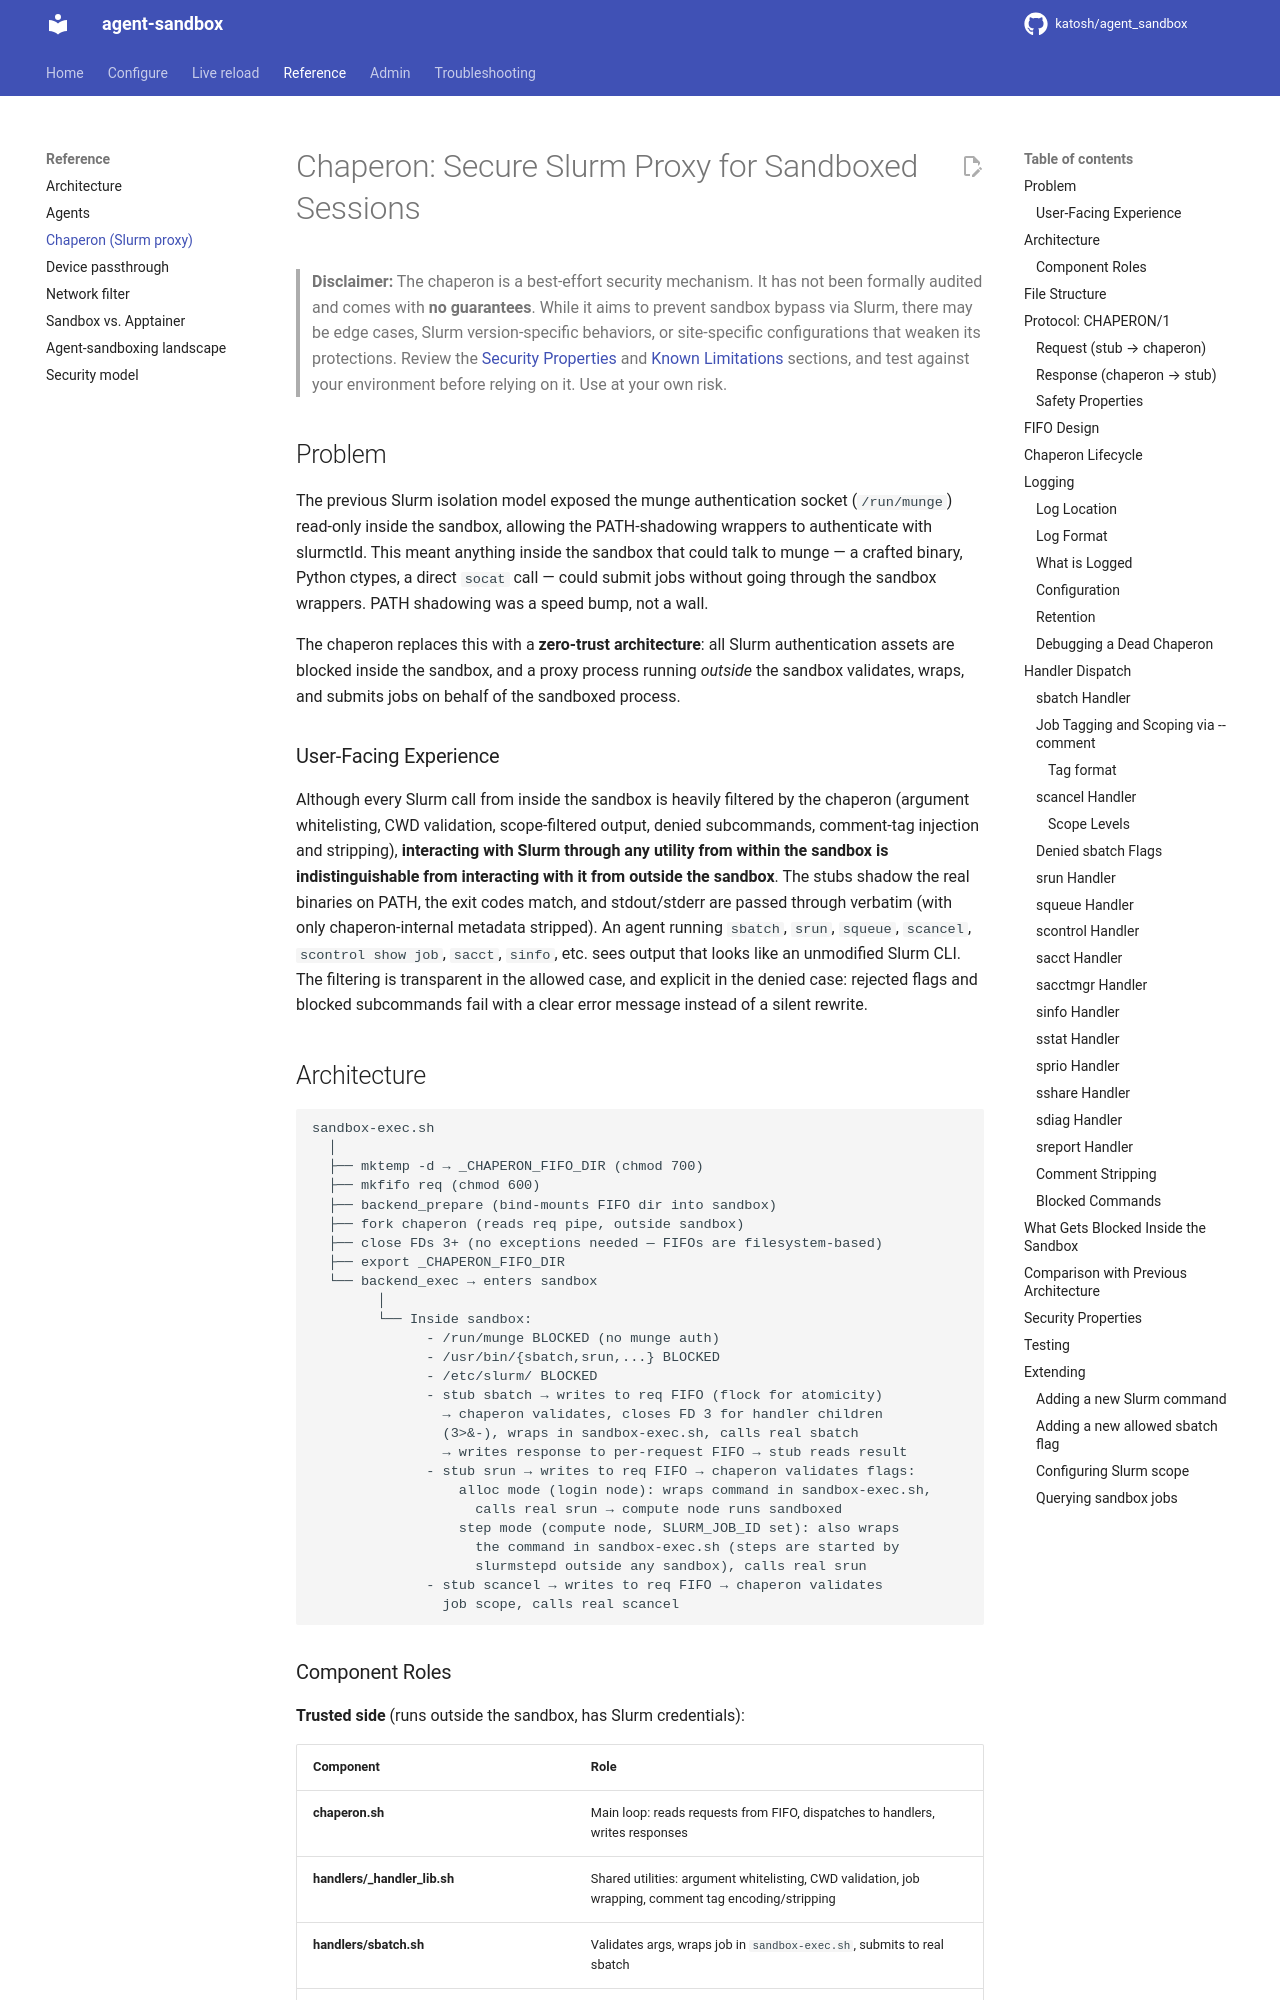

repository: katosh/agent_sandbox · page: reference/chaperon/index.html · generator: mkdocs

# Chaperon: Secure Slurm Proxy for Sandboxed Sessions

> **Disclaimer:** The chaperon is a best-effort security mechanism. It has not been formally audited and comes with **no guarantees**. While it aims to prevent sandbox bypass via Slurm, there may be edge cases, Slurm version-specific behaviors, or site-specific configurations that weaken its protections. Review the [Security Properties](#security-properties) and [Known Limitations](#blocked-commands) sections, and test against your environment before relying on it. Use at your own risk.

## Problem

The previous Slurm isolation model exposed the munge authentication socket (`/run/munge`) read-only inside the sandbox, allowing the PATH-shadowing wrappers to authenticate with slurmctld. This meant anything inside the sandbox that could talk to munge — a crafted binary, Python ctypes, a direct `socat` call — could submit jobs without going through the sandbox wrappers. PATH shadowing was a speed bump, not a wall.

The chaperon replaces this with a **zero-trust architecture**: all Slurm authentication assets are blocked inside the sandbox, and a proxy process running *outside* the sandbox validates, wraps, and submits jobs on behalf of the sandboxed process.

### User-Facing Experience

Although every Slurm call from inside the sandbox is heavily filtered by the chaperon (argument whitelisting, CWD validation, scope-filtered output, denied subcommands, comment-tag injection and stripping), **interacting with Slurm through any utility from within the sandbox is indistinguishable from interacting with it from outside the sandbox**. The stubs shadow the real binaries on PATH, the exit codes match, and stdout/stderr are passed through verbatim (with only chaperon-internal metadata stripped). An agent running `sbatch`, `srun`, `squeue`, `scancel`, `scontrol show job`, `sacct`, `sinfo`, etc. sees output that looks like an unmodified Slurm CLI. The filtering is transparent in the allowed case, and explicit in the denied case: rejected flags and blocked subcommands fail with a clear error message instead of a silent rewrite.

## Architecture

```
sandbox-exec.sh
  │
  ├── mktemp -d → _CHAPERON_FIFO_DIR (chmod 700)
  ├── mkfifo req (chmod 600)
  ├── backend_prepare (bind-mounts FIFO dir into sandbox)
  ├── fork chaperon (reads req pipe, outside sandbox)
  ├── close FDs 3+ (no exceptions needed — FIFOs are filesystem-based)
  ├── export _CHAPERON_FIFO_DIR
  └── backend_exec → enters sandbox
        │
        └── Inside sandbox:
              - /run/munge BLOCKED (no munge auth)
              - /usr/bin/{sbatch,srun,...} BLOCKED
              - /etc/slurm/ BLOCKED
              - stub sbatch → writes to req FIFO (flock for atomicity)
                → chaperon validates, closes FD 3 for handler children
                (3>&-), wraps in sandbox-exec.sh, calls real sbatch
                → writes response to per-request FIFO → stub reads result
              - stub srun → writes to req FIFO → chaperon validates flags:
                  alloc mode (login node): wraps command in sandbox-exec.sh,
                    calls real srun → compute node runs sandboxed
                  step mode (compute node, SLURM_JOB_ID set): also wraps
                    the command in sandbox-exec.sh (steps are started by
                    slurmstepd outside any sandbox), calls real srun
              - stub scancel → writes to req FIFO → chaperon validates
                job scope, calls real scancel
```
